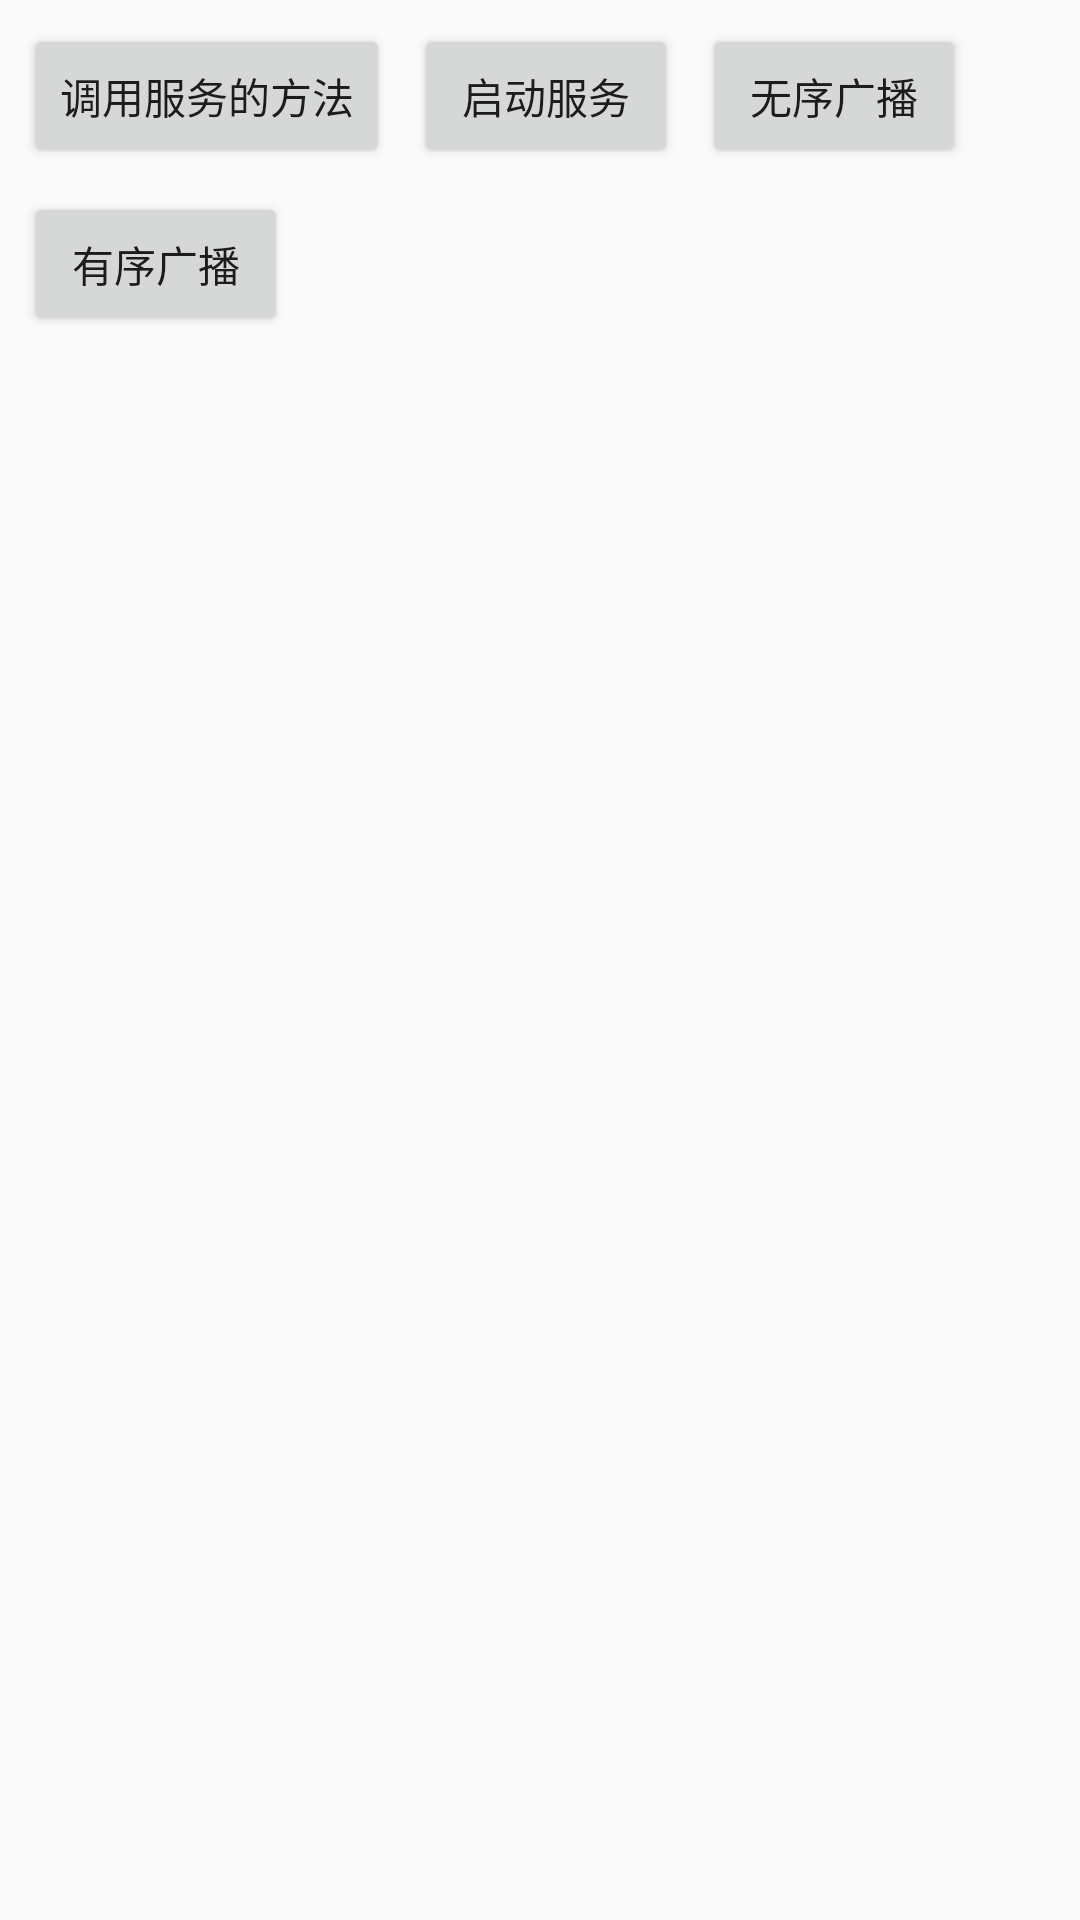

Android layout source for this screen:
<!-- AndroidManifest.xml: application theme TranslucentTheme -->
<!-- res/layout/activity_service_test.xml -->
<?xml version="1.0" encoding="utf-8"?>
<android.support.constraint.ConstraintLayout
    xmlns:android="http://schemas.android.com/apk/res/android"
    xmlns:app="http://schemas.android.com/apk/res-auto"
    xmlns:tools="http://schemas.android.com/tools"
    android:layout_width="match_parent"
    android:layout_height="match_parent">
    <Button
        android:id="@+id/btnMethod"
        android:layout_width="wrap_content"
        android:layout_height="wrap_content"
        android:layout_marginStart="8dp"
        android:layout_marginTop="8dp"
        android:onClick="onClick"
        android:text="调用服务的方法"
        app:layout_constraintStart_toStartOf="parent"
        app:layout_constraintTop_toTopOf="parent" />
    <Button
        android:id="@+id/btn_startService"
        android:layout_width="wrap_content"
        android:layout_height="wrap_content"
        android:layout_marginStart="8dp"
        android:layout_marginTop="8dp"
        android:onClick="onClick"
        android:text="启动服务"
        app:layout_constraintStart_toEndOf="@+id/btnMethod"
        app:layout_constraintTop_toTopOf="parent" />
    <Button
        android:id="@+id/btn_receiver"
        android:layout_width="wrap_content"
        android:layout_height="wrap_content"
        android:layout_marginStart="8dp"
        android:layout_marginTop="8dp"
        android:onClick="onClick"
        android:text="无序广播"
        app:layout_constraintStart_toEndOf="@+id/btn_startService"
        app:layout_constraintTop_toTopOf="parent" />

    <Button
        android:id="@+id/btn_order_receiver"
        android:layout_width="wrap_content"
        android:layout_height="wrap_content"
        android:layout_marginStart="8dp"
        android:layout_marginTop="8dp"
        android:text="有序广播"
        app:layout_constraintStart_toStartOf="parent"
        app:layout_constraintTop_toBottomOf="@+id/btnMethod" />
</android.support.constraint.ConstraintLayout>
<!-- resources referenced by this layout -->
<resources>
  <style name="TranslucentTheme" parent="@style/Theme.AppCompat.Light.NoActionBar">
          <item name="android:windowNoTitle">true</item>
          <item name="android:windowContentOverlay">@null</item>
          <item name="android:windowAnimationStyle">@style/anim.right</item>
      </style>
  <style name="anim.right" parent="@android:style/Animation.Activity">
          <item name="android:activityOpenEnterAnimation">@anim/activity_right_in</item>
          <item name="android:activityOpenExitAnimation">@anim/activity_left_out</item>
          <item name="android:activityCloseEnterAnimation">@anim/activity_left_in</item>
          <item name="android:activityCloseExitAnimation">@anim/activity_right_out</item>
      </style>
</resources>
